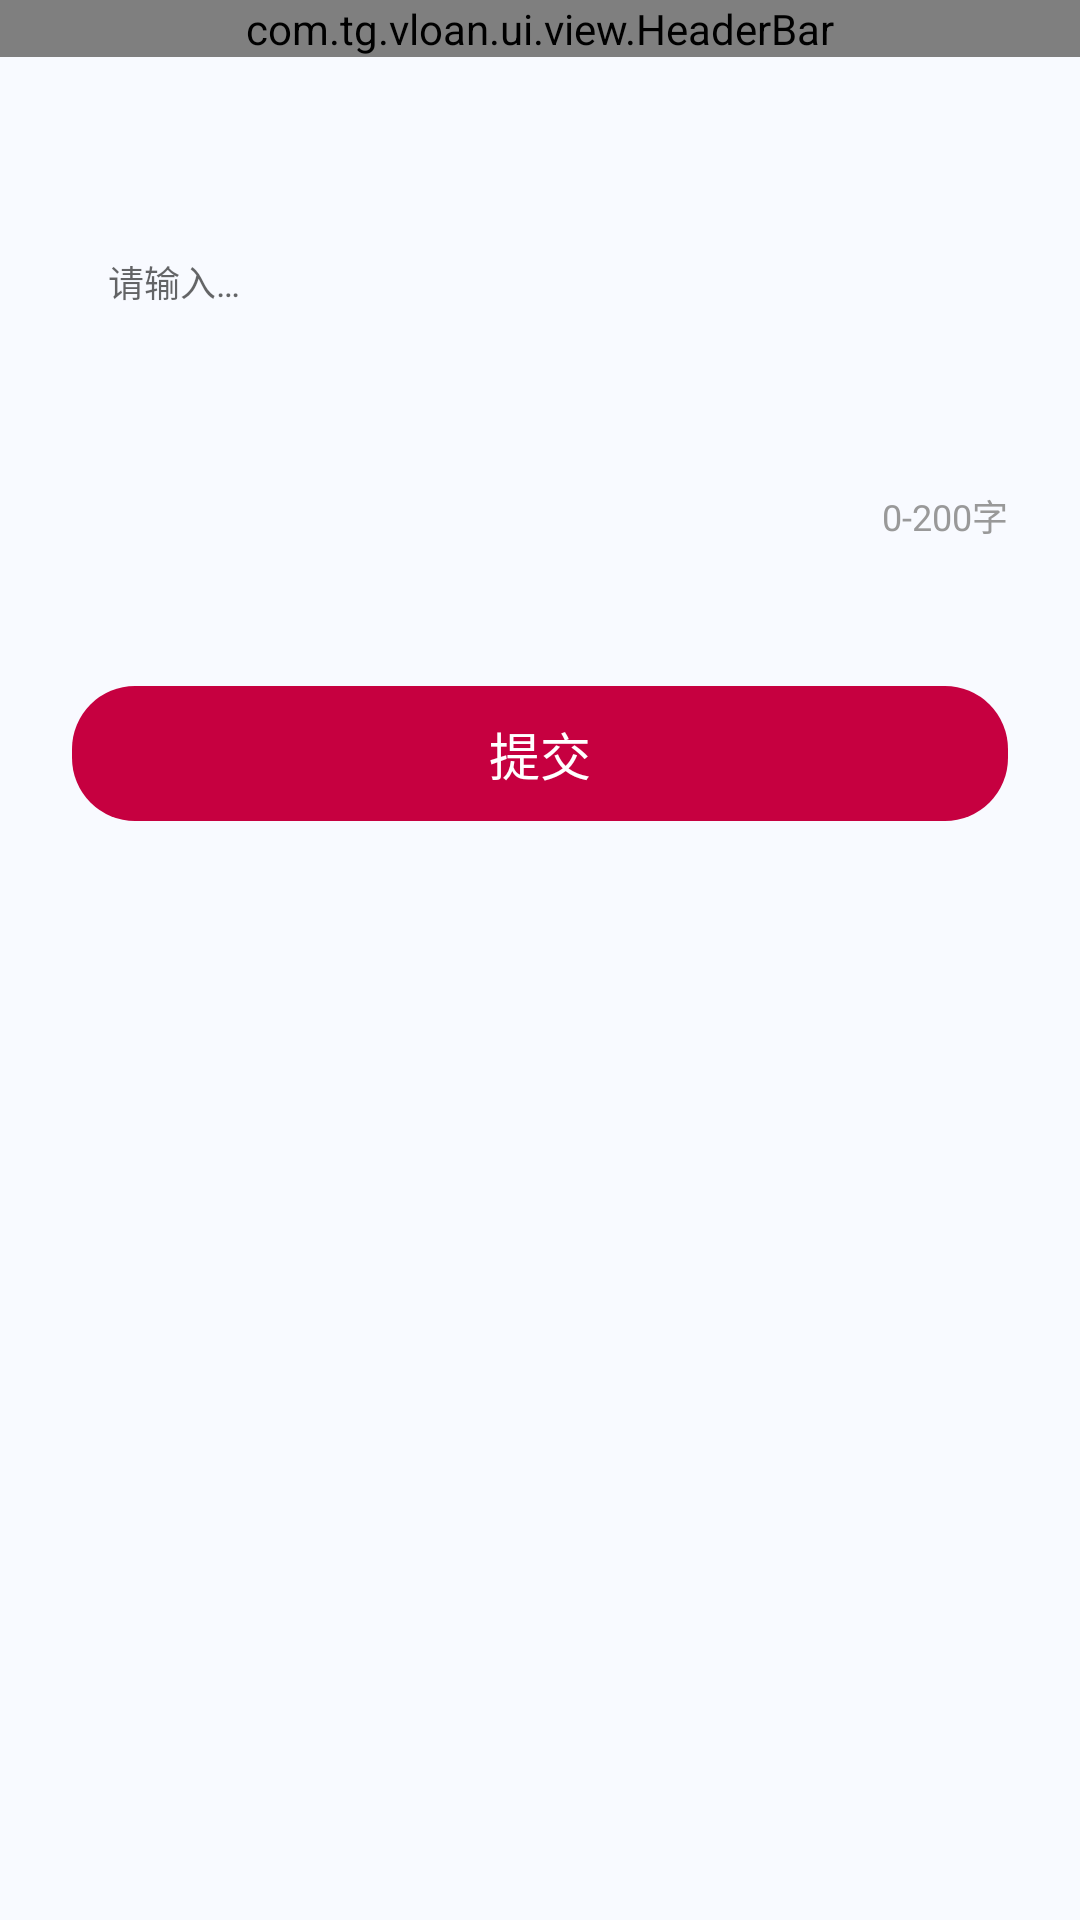

Android layout source for this screen:
<!-- AndroidManifest.xml: application theme Theme.Vloan2 -->
<!-- res/layout/activity_feedback.xml -->
<?xml version="1.0" encoding="utf-8"?>
<LinearLayout xmlns:android="http://schemas.android.com/apk/res/android"
    xmlns:app="http://schemas.android.com/apk/res-auto"
    android:layout_width="match_parent"
    android:layout_height="match_parent"
    android:background="@color/color_main_bg2"
    android:gravity="center_horizontal"
    android:orientation="vertical">

    <View
        android:id="@+id/status_bar_view"
        android:layout_width="match_parent"
        android:layout_height="@dimen/dp_0" />


    <com.tg.vloan.ui.view.HeaderBar
        android:layout_width="match_parent"
        android:layout_height="wrap_content"
        app:bg_color="@color/color_main_bg2"
        app:title="@string/base_user_feedback" />


    <EditText
        android:id="@+id/et_content"
        android:layout_width="match_parent"
        android:layout_height="wrap_content"
        android:layout_marginHorizontal="@dimen/dp_24"
        android:layout_marginTop="@dimen/dp_15"
        android:background="@drawable/bg_shape_stroke"
        android:hint="@string/base_feedback_hint"
        android:maxLength="200"
        android:minHeight="@dimen/dp_120"
        android:padding="@dimen/dp_12"
        android:textColor="@color/black"
        android:textSize="@dimen/sp_12" />

    <TextView
        android:layout_width="wrap_content"
        android:layout_height="wrap_content"
        android:layout_gravity="end"
        android:layout_marginTop="@dimen/dp_9"
        android:layout_marginEnd="@dimen/dp_24"
        android:text="0-200字"
        android:textColor="#999999"
        android:textSize="@dimen/sp_12" />

    <TextView
        android:id="@+id/tv_summit"
        android:layout_width="match_parent"
        android:layout_height="@dimen/dp_45"
        android:layout_marginHorizontal="@dimen/dp_24"
        android:layout_marginTop="@dimen/dp_48"
        android:background="@drawable/bg_btn_theme_r21"
        android:gravity="center"
        android:text="@string/base_submit"
        android:textColor="@color/white"
        android:textSize="@dimen/sp_17" />
</LinearLayout>
<!-- resources referenced by this layout -->
<resources>
  <color name="black">#FF000000</color>
  <color name="color_main_bg2">#F8FAFF</color>
  <color name="white">#FFFFFFFF</color>
  <dimen name="dp_0">0dp</dimen>
  <dimen name="dp_12">12dp</dimen>
  <dimen name="dp_120">120dp</dimen>
  <dimen name="dp_15">15dp</dimen>
  <dimen name="dp_24">24dp</dimen>
  <dimen name="dp_45">45dp</dimen>
  <dimen name="dp_48">48dp</dimen>
  <dimen name="dp_9">9dp</dimen>
  <dimen name="sp_12">12sp</dimen>
  <dimen name="sp_17">17sp</dimen>
  <!-- drawable bg_btn_theme_r21 (drawable) -->
  <?xml version="1.0" encoding="utf-8"?>
  <selector xmlns:android="http://schemas.android.com/apk/res/android">
      <item android:state_enabled="true">
          <shape android:shape="rectangle">
              <solid android:color="@color/color_theme"/>
              <corners android:radius="21dp"/>
          </shape>
      </item>
  
      <item android:state_enabled="false">
          <shape android:shape="rectangle">
              <solid android:color="#9C9C9C"/>
              <corners android:radius="21dp"/>
          </shape>
      </item>
  
      <item android:state_checked="true">
          <shape android:shape="rectangle">
              <solid android:color="@color/color_theme"/>
              <corners android:radius="21dp"/>
          </shape>
      </item>
  </selector>
  <string name="base_feedback_hint">请输入…</string>
  <string name="base_submit">提交</string>
  <string name="base_user_feedback">用户反馈</string>
  <style name="Theme.Vloan2" parent="Theme.MaterialComponents.DayNight.DarkActionBar">
          
          <item name="colorPrimary">@color/purple_500</item>
          <item name="colorPrimaryVariant">@color/purple_700</item>
          <item name="colorOnPrimary">@color/white</item>
          
          <item name="colorSecondary">@color/teal_200</item>
          <item name="colorSecondaryVariant">@color/teal_700</item>
          <item name="colorOnSecondary">@color/black</item>
          
          <item name="android:statusBarColor">?attr/colorPrimaryVariant</item>
          
      </style>
  <color name="color_theme">#C60040</color>
  <color name="purple_500">#FF6200EE</color>
  <color name="purple_700">#FF3700B3</color>
  <color name="teal_200">#FF03DAC5</color>
  <color name="teal_700">#FF018786</color>
</resources>
